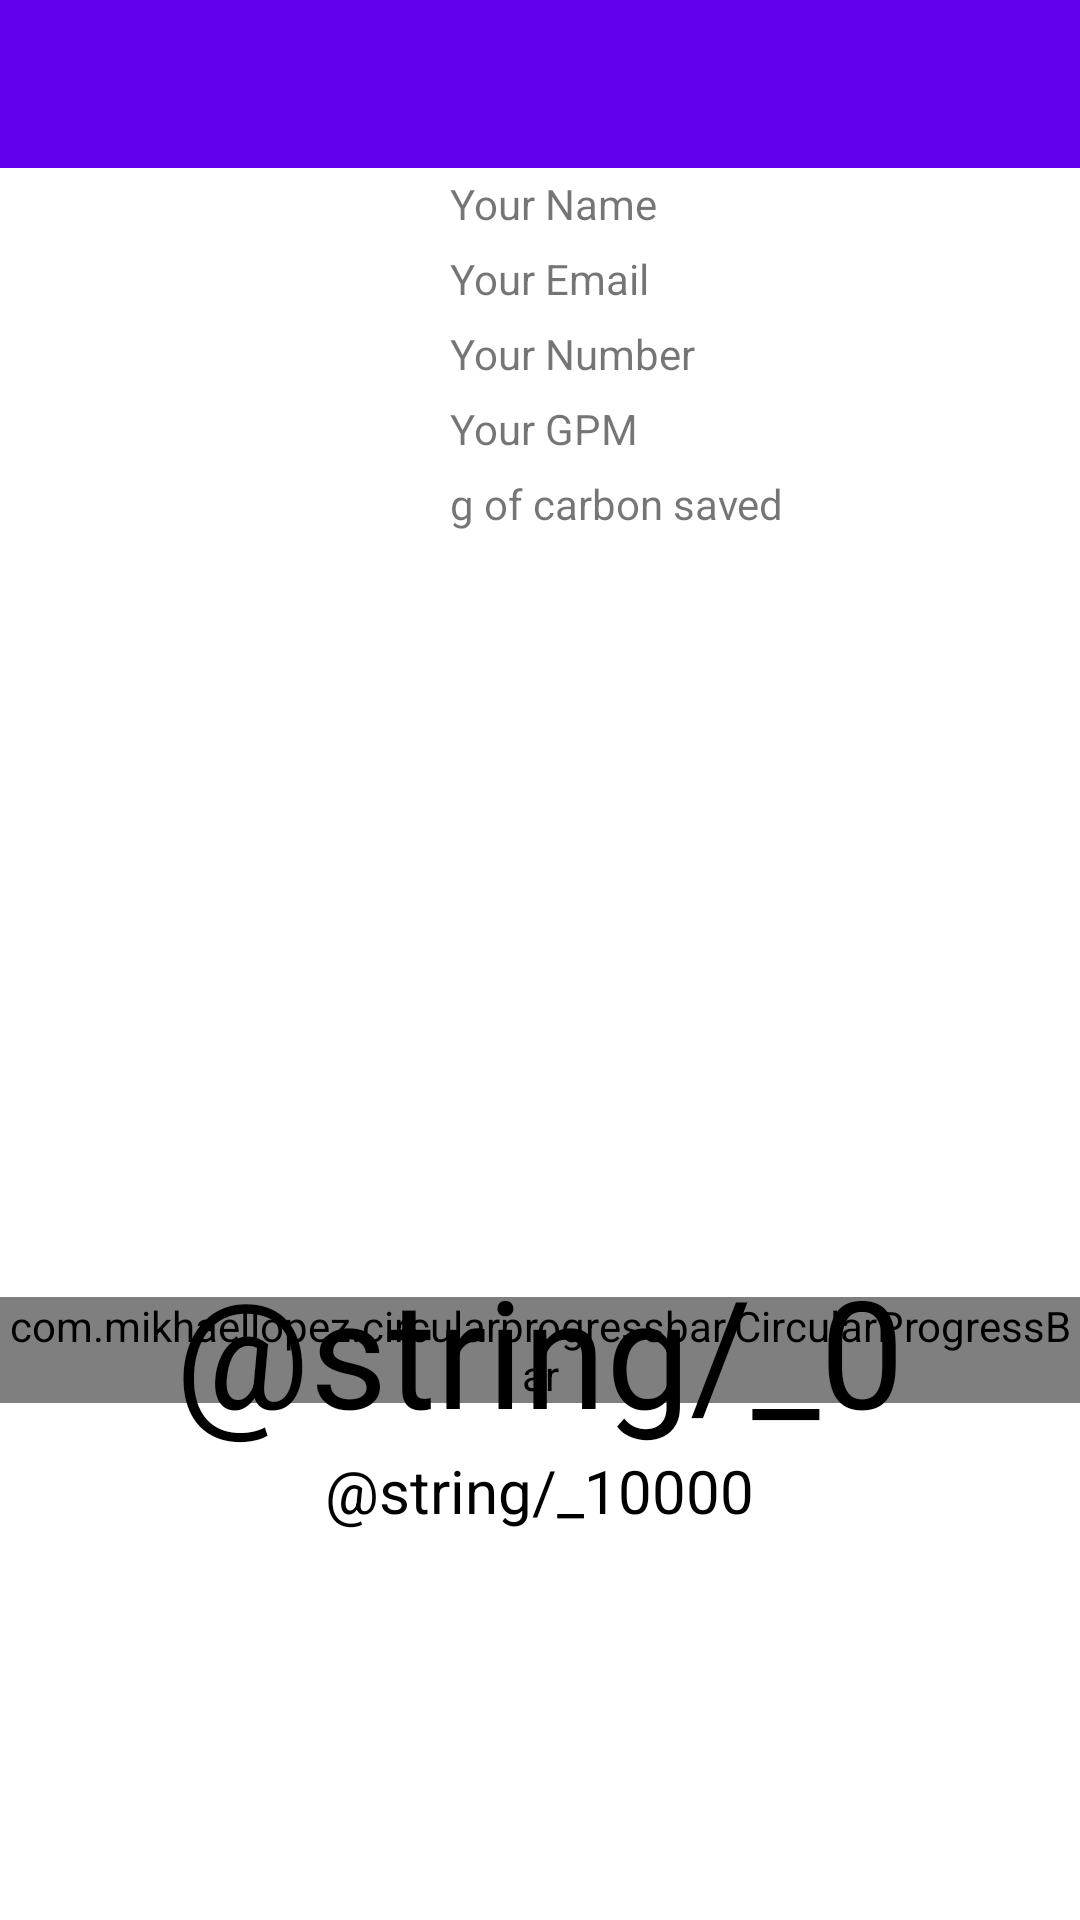

Here is an Android app screen rendered from its layout file. Give the layout XML and the strings, colors and styles it references.
<!-- AndroidManifest.xml: application theme Theme.ExhaustWatch -->
<!-- res/layout/activity_main.xml -->
<?xml version="1.0" encoding="utf-8"?>
<androidx.drawerlayout.widget.DrawerLayout xmlns:android="http://schemas.android.com/apk/res/android"
    xmlns:app="http://schemas.android.com/apk/res-auto"
    xmlns:tools="http://schemas.android.com/tools"
    android:id="@+id/drawable_layout"
    android:layout_width="match_parent"
    android:layout_height="match_parent"
    tools:context=".MainActivity">

    <androidx.constraintlayout.widget.ConstraintLayout
        android:layout_width="match_parent"
        android:layout_height="match_parent">

        <TextView
            android:id="@+id/textView5"
            android:layout_width="wrap_content"
            android:layout_height="wrap_content"
            android:layout_marginBottom="590dp"
            android:text="Welcome Back!"
            android:textSize="30sp"
            android:textStyle="bold"
            app:layout_constraintBottom_toBottomOf="parent"
            app:layout_constraintEnd_toEndOf="parent"
            app:layout_constraintStart_toStartOf="parent"
            app:layout_constraintTop_toTopOf="parent" />

        <TextView
            android:id="@+id/your_name"
            android:layout_width="0dp"
            android:layout_height="wrap_content"
            android:layout_marginStart="150dp"
            android:layout_marginBottom="550dp"
            android:text="Your Name"
            app:layout_constraintBottom_toBottomOf="parent"
            app:layout_constraintEnd_toEndOf="parent"
            app:layout_constraintStart_toStartOf="parent"
            app:layout_constraintTop_toBottomOf="@+id/textView5"
            android:layout_marginLeft="150dp" />

        <TextView
            android:id="@+id/your_email"
            android:layout_width="0dp"
            android:layout_height="wrap_content"
            android:layout_marginStart="150dp"
            android:layout_marginBottom="500dp"
            android:text="Your Email"
            app:layout_constraintBottom_toBottomOf="parent"
            app:layout_constraintEnd_toEndOf="parent"
            app:layout_constraintStart_toStartOf="parent"
            app:layout_constraintTop_toBottomOf="@+id/textView5"
            android:layout_marginLeft="150dp" />

        <TextView
            android:id="@+id/your_number"
            android:layout_width="0dp"
            android:layout_height="wrap_content"
            android:layout_marginStart="150dp"
            android:layout_marginBottom="450dp"
            android:text="Your Number"
            app:layout_constraintBottom_toBottomOf="parent"
            app:layout_constraintEnd_toEndOf="parent"
            app:layout_constraintStart_toStartOf="parent"
            app:layout_constraintTop_toBottomOf="@+id/textView5"
            android:layout_marginLeft="150dp" />

        <TextView
            android:id="@+id/your_gpm"
            android:layout_width="0dp"
            android:layout_height="wrap_content"
            android:layout_marginStart="150dp"
            android:layout_marginBottom="400dp"
            android:text="Your GPM"
            app:layout_constraintBottom_toBottomOf="parent"
            app:layout_constraintEnd_toEndOf="parent"
            app:layout_constraintStart_toStartOf="parent"
            app:layout_constraintTop_toBottomOf="@+id/textView5"
            android:layout_marginLeft="150dp" />

        <TextView
            android:id="@+id/your_trees"
            android:layout_width="0dp"
            android:layout_height="wrap_content"
            android:layout_marginStart="150dp"
            android:layout_marginBottom="350dp"
            android:text="g of carbon saved"
            app:layout_constraintBottom_toBottomOf="parent"
            app:layout_constraintEnd_toEndOf="parent"
            app:layout_constraintStart_toStartOf="parent"
            app:layout_constraintTop_toBottomOf="@+id/textView5"
            android:layout_marginLeft="150dp" />

    </androidx.constraintlayout.widget.ConstraintLayout>

    <RelativeLayout
        android:layout_width="match_parent"
        android:layout_height="match_parent">


        <include
            android:id="@+id/main_page_toolbar"
            layout="@layout/app_bar_layout">
        </include>

        <RelativeLayout
            android:id="@+id/main_container"
            android:layout_width="match_parent"
            android:layout_height="690dp"
            android:layout_alignParentBottom="true"
            android:layout_marginTop="60dp">

            <androidx.recyclerview.widget.RecyclerView
                android:id="@+id/all_users_post_list"
                android:layout_width="match_parent"
                android:layout_height="match_parent" />

            <RelativeLayout
                android:id="@+id/progress_bar_container"
                android:layout_width="match_parent"
                android:layout_height="500dp"
                android:layout_alignParentBottom="true"
                android:layout_marginTop="200dp">

                <com.mikhaellopez.circularprogressbar.CircularProgressBar
                    android:id="@+id/circularProgressBar"
                    android:layout_width="wrap_content"
                    android:layout_height="wrap_content"
                    android:layout_centerInParent="true"
                    app:cpb_background_progressbar_color="#b6bbd8"
                    app:cpb_background_progressbar_width="5dp"
                    app:cpb_progress_direction="to_right"
                    app:cpb_progressbar_color="#3f51b5"
                    app:cpb_progressbar_width="15dp"
                    app:cpb_round_border="false" />

                <TextView
                    android:layout_width="wrap_content"
                    android:layout_height="wrap_content"
                    android:id="@+id/tv_stepsTaken"
                    android:layout_centerInParent="true"
                    android:text="@string/_0"
                    android:textColor="@android:color/black"
                    android:textSize="50sp" />

                <TextView
                    android:layout_width="wrap_content"
                    android:layout_height="wrap_content"
                    android:id="@+id/goal_steps"
                    android:layout_centerInParent="true"
                    android:text="@string/_10000"
                    android:textColor="@android:color/black"
                    android:layout_below="@+id/tv_stepsTaken"
                    android:textSize="20sp"/>

            </RelativeLayout>

        </RelativeLayout>
    </RelativeLayout>

    <com.google.android.material.navigation.NavigationView
        android:id="@+id/navigation_view"
        android:layout_width="wrap_content"
        android:layout_height="match_parent"
        android:layout_gravity="start"
        android:layout_marginBottom="3dp"
        app:menu="@menu/navigation_menu">

    </com.google.android.material.navigation.NavigationView>


</androidx.drawerlayout.widget.DrawerLayout>
<!-- res/layout/app_bar_layout.xml (included above) -->
<?xml version="1.0" encoding="utf-8"?>
<androidx.appcompat.widget.Toolbar xmlns:android="http://schemas.android.com/apk/res/android"
    android:id="@+id/main_app_bar"
    android:layout_width="match_parent" android:layout_height="wrap_content"
    android:background="@color/purple_500"
    android:theme="@style/Theme.AppCompat.DayNight.DarkActionBar">

</androidx.appcompat.widget.Toolbar>
<!-- resources referenced by this layout -->
<resources>
  <style name="Theme.ExhaustWatch" parent="Theme.MaterialComponents.DayNight.DarkActionBar">
          
          <item name="colorPrimary">@color/purple_500</item>
          <item name="colorPrimaryVariant">@color/purple_700</item>
          <item name="colorOnPrimary">@color/white</item>
          
          <item name="colorSecondary">@color/teal_200</item>
          <item name="colorSecondaryVariant">@color/teal_700</item>
          <item name="colorOnSecondary">@color/black</item>
          
          <item name="android:statusBarColor" tools:targetApi="l">?attr/colorPrimaryVariant</item>
          
      </style>
  <!-- not gathered from this repository: default colours our renderer supplied (Android Studio template values) -->
  <color name="purple_500">#FF6200EE</color>
  <color name="purple_700">#FF3700B3</color>
  <color name="teal_200">#FF03DAC5</color>
  <color name="teal_700">#FF018786</color>
  <color name="black">#FF000000</color>
  <color name="white">#FFFFFFFF</color>
</resources>
